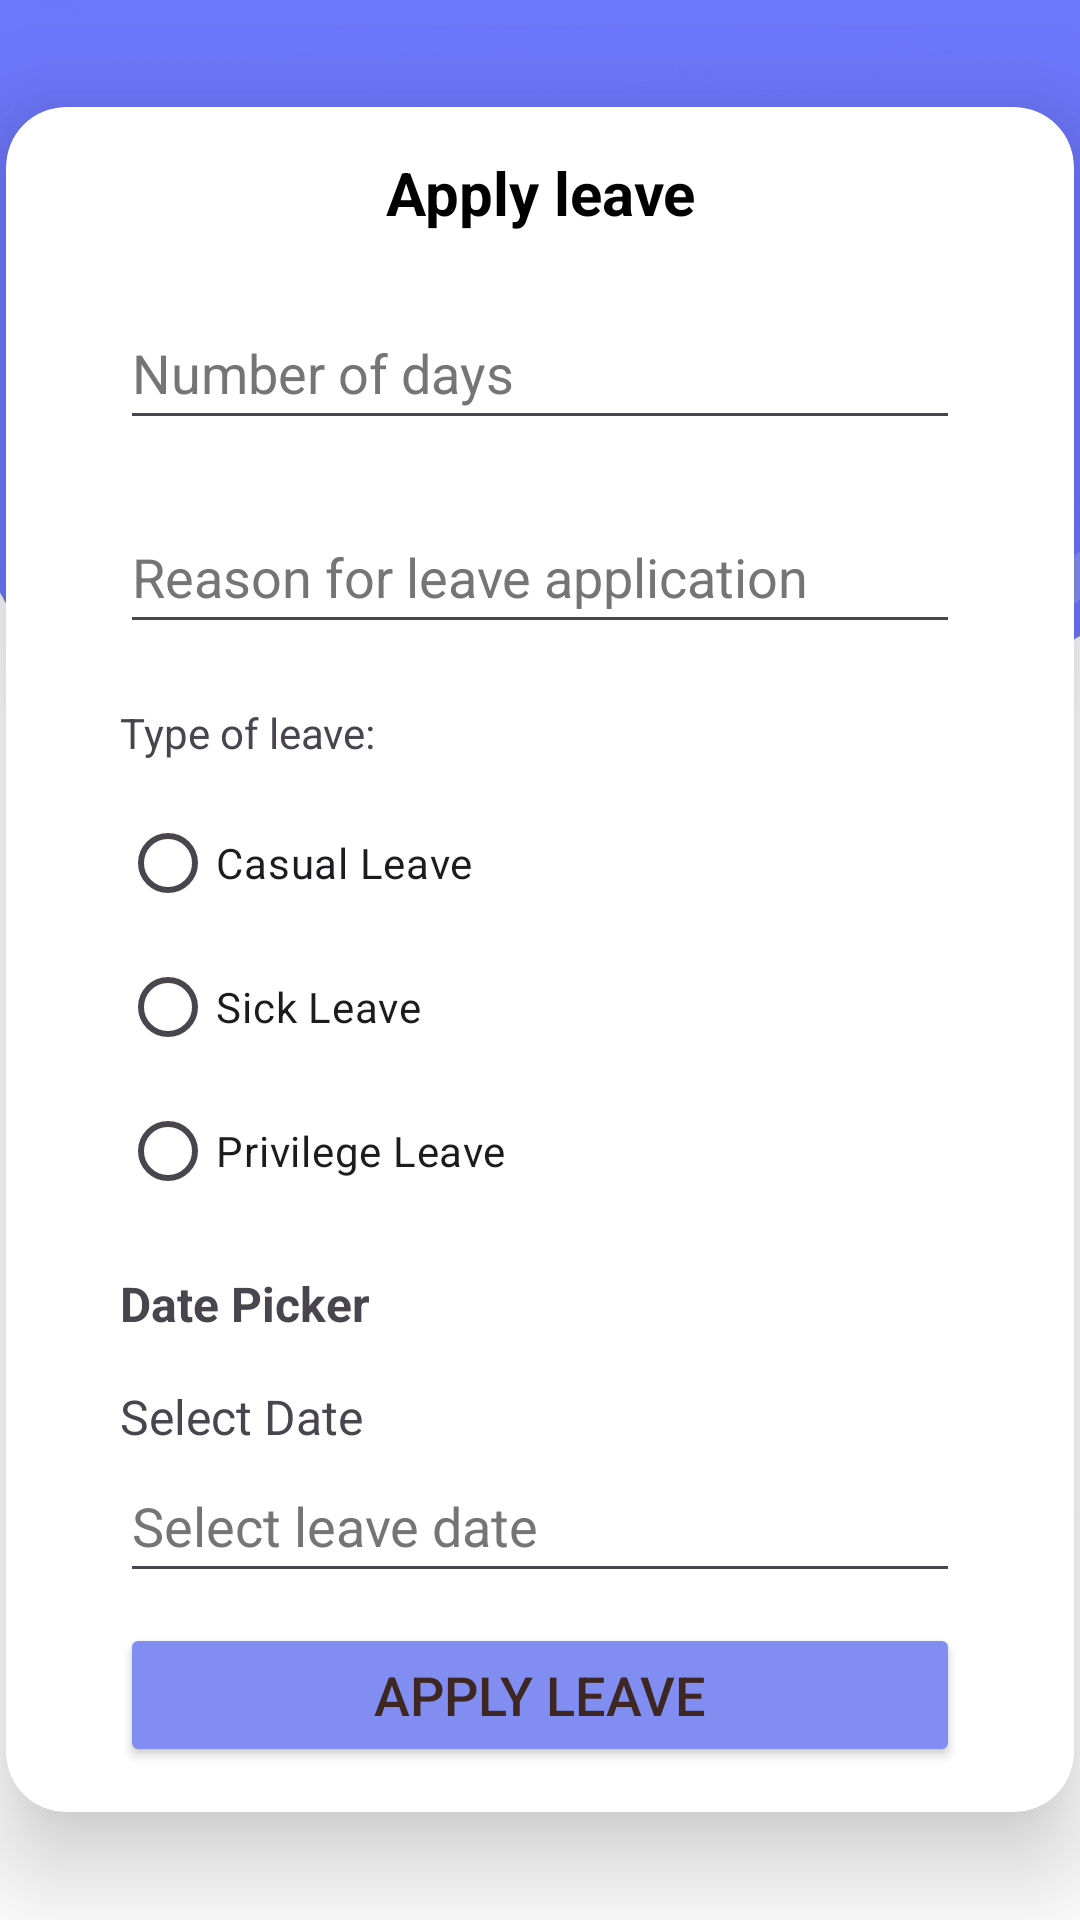

Produce the Android XML layout that renders to this screen, including the resource entries it uses.
<!-- AndroidManifest.xml: application theme Theme.Eproject_1 -->
<!-- res/layout/fragment_applyeave_.xml -->
<?xml version="1.0" encoding="utf-8"?>
<LinearLayout
    xmlns:android="http://schemas.android.com/apk/res/android"
    xmlns:app="http://schemas.android.com/apk/res-auto"
    xmlns:tools="http://schemas.android.com/tools"
    android:layout_width="match_parent"
    android:layout_height="match_parent"
    android:orientation="vertical"
    android:gravity="center"
    android:background="@drawable/applyleave"
    tools:context=".MainActivity">

    
    
    

    <androidx.cardview.widget.CardView
        android:layout_width="356dp"
        android:layout_height="wrap_content"
        android:layout_margin="30dp"
        android:background="@drawable/custom_edit"
        app:cardCornerRadius="20dp"
        app:cardElevation="20dp">

        <LinearLayout
            android:layout_width="310dp"
            android:layout_height="match_parent"
            android:layout_gravity="center_horizontal"
            android:orientation="vertical"
            android:padding="15dp">


            <TextView
                android:layout_width="match_parent"
                android:layout_height="wrap_content"
                android:text="Apply leave"
                android:textAlignment="center"
                android:textColor="#000"
                android:textSize="20sp"
                android:textStyle="bold" />

            <LinearLayout
                android:layout_width="match_parent"
                android:layout_height="wrap_content"
                android:layout_marginTop="20dp"
                android:layout_marginBottom="20dp"
                android:orientation="vertical">

                <EditText
                    android:id="@+id/numberofdays"
                    android:layout_width="match_parent"
                    android:layout_height="wrap_content"
                    android:layout_marginTop="1dp"
                    android:hint="Number of days"
                    android:minHeight="48dp"
                    android:textColorHint="#757575" />

                <EditText
                    android:id="@+id/reason"
                    android:layout_width="match_parent"
                    android:layout_height="wrap_content"
                    android:layout_marginTop="20dp"
                    android:hint="Reason for leave application"
                    android:minHeight="48dp"
                    android:textColorHint="#757575" />
            </LinearLayout>

            <TextView
                android:layout_width="match_parent"
                android:layout_height="wrap_content"
                android:paddingBottom="10dp"
                android:text="Type of leave:" />


            <RadioGroup
                android:id="@+id/radio_group"
                android:layout_width="match_parent"
                android:layout_height="wrap_content">

                <RadioButton
                    android:id="@+id/casual_leave"
                    android:layout_width="match_parent"
                    android:layout_height="wrap_content"
                    android:text="Casual Leave"
                    />

                <RadioButton
                    android:id="@+id/sick_leave"
                    android:layout_width="match_parent"
                    android:layout_height="wrap_content"
                    android:text="Sick Leave" />

                <RadioButton
                    android:id="@+id/privilege_leave"
                    android:layout_width="match_parent"
                    android:layout_height="wrap_content"
                    android:text="Privilege Leave" />

            </RadioGroup>

            <TextView
                android:layout_width="match_parent"
                android:layout_height="wrap_content"
                android:layout_marginTop="16dp"
                android:text="Date Picker"
                android:textSize="16sp"
                android:textStyle="bold" />
            <TextView
                android:id="@+id/tv_selectdate"
                android:layout_width="match_parent"
                android:layout_height="wrap_content"
                android:layout_marginTop="16dp"
                android:text="Select Date"
                android:textSize="16sp"
                />


            <EditText
                android:id="@+id/et_selectdate"
                android:layout_width="match_parent"
                android:layout_height="wrap_content"
                android:focusable="false"
                android:hint="Select leave date"
                android:inputType="date"
                android:minHeight="48dp"
                android:onClick="openDatePicker"
                android:textColorHint="#757575"
                android:autofillHints="" />

            <Button
                android:id="@+id/ApplyButton"
                android:layout_width="match_parent"
                android:layout_height="48dp"
                android:layout_marginTop="10dp"
                android:backgroundTint="#828DF2"
                android:text="Apply leave"
                android:textColor="#3E2723"
                android:textSize="18sp"
                app:cornerRadius="20dp"
                tools:ignore="DuplicateSpeakableTextCheck" />

        </LinearLayout>

    </androidx.cardview.widget.CardView>



</LinearLayout>
<!-- resources referenced by this layout -->
<resources>
  <!-- drawable applyleave: png bitmap (drawable, 578501 bytes) -->
  <!-- drawable custom_edit (drawable) -->
  <?xml version="1.0" encoding="utf-8"?>
  <shape xmlns:android="http://schemas.android.com/apk/res/android"
      android:shape="rectangle">
      <stroke
              android:width="1dp"
              android:color="#000"/>
          <corners
              android:radius="10dp"/>
      </shape>
  <style name="Theme.Eproject_1" parent="Base.Theme.Eproject_1" />
  <style name="Base.Theme.Eproject_1" parent="Theme.Material3.DayNight.NoActionBar">
          
          
          <item name="android:windowContentTransitions">true</item>
      </style>
</resources>
